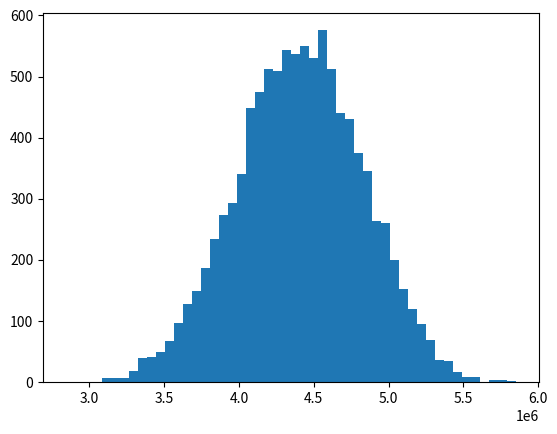

Reproduce this figure in Python.
"""
@author: Olionheart (IGN:『TC』Olion♡)
Encore Simulator 1.1
Semi-generalized encore simulator for School Idol Festival (SIF)
Supports teams comprised of note-based scorers, amps, encores, and sru
Not tested yet but will be tested with limited experimental results and previous version of simulator - should work fine for "standard" encore teams
Assumption:
- uniform note density and full combo
- scorer is always placed to the right of amp/sru and is equipped with a charm
- activation order on same note: scorer/sru from right-to-left order, encore, amp
- when multiple skills including amp activates on same note, there is a 50/50 chance for the amp to be consumed by amp activation vs right-to-left non-amp/encore
  - this coin flip is done once at song start and used throughout the song (why, klab, why)
- if (non-amp) skills activate on the same note as encore (particularly scorer), the right most (non-amp/encore) will be copied by the encore (most likely the scorer, if activated)
  - if no skill activate on the same note as encore (i.e. scorer did not proc), encore will most likely not proc or be useless in that cycle
  - if the last activated skill was encore, it cannot be copied and encore will not proc
  - if the last activated skill was amp, the encore will consume the amp (for no benefit) and output the previously used amp, resulting in essentially nothing
  - if the last activated skill was sru, the encore cannot activate it again if sru is already active (thus encore will not proc)
  - it is very unlikely that the last activated skill will be sru and sru is inactive (unless you're really unlucky or note density is very low) but if such is the case, encore will re-activate sru
  - on the very rare case that last cycle scorer activated (and no encore activated in that cycle) and no other skills activated between the cycle, the encores can copy the scorer from last cycle
- sru activation condition
  - cannot activate while sru is active
  - if note xn-th appears during the duration of sru (where x = activation condition), there is a chance that sru will renew itself upon ending for another full duration
  - even if more than one xn-th note appears during the duration of sru, it can only try to activate once at the end of its duration
  - when sru is not active, sru can proc on xn-th note even if it didn't end on xn-th note
  - for example, suppose that 32n sru ended on note 60, it has a chance to proc again on note 64
- both sru and amp do not affect things that activate on same note
- sru never ends exactly on a note
- encores are placed to the left of amps so that encore will not repeat amp if actual amp is to activate (i.e. so as to not waste the amp in this specific case) - unconfirmed speculation by pumick
- when in doubt just coinflip like klab and it'll probably turn out close :DiaLUL: - DataGryphon, 2021 
Based on discussion in discord.gg/sif #sif_chat with DataGryphon and Pumick
Bug Fix(es):
- #1, 4 May 2021, multiply sru length by note density upon activation
- #2, 4 May 2021, fixed team tap multiplier (divide by 9, assume even note distribution)
- #3, 4 May 2021, added a catch-all parameter tap_score_modifier
Update(s):
- #1, 22 May 2021, added loadout and skill_proc_modifier
- #2, 22 May 2021, the simulation now supports note-based scorers that doesn't sync with encore (encore still needs to sync with each other) *** ignores amp-stealing of amp on amp-scorer without encore note ***
- #3, 23 May 2021, huge overhaul, v.1.1 - the simulation should now support any note-based scorers (not necessarily just one scorer), multiple amps, multiple sru, and encores of different note (probably very bad lol)
Note density look-up (provided by Gryphon): https://docs.google.com/spreadsheets/d/1D48qaGuk4cjh8nbZkpR3NqGjO57jhKwkfS6Chqg7rV4/
"""
import enum
import numpy as np
import matplotlib.pyplot as plt

suppress_distribution_plot = False

# song parameter
# TODO: load song parameter from a txt or json file
total_note = 840 # note count of the song of interest (porkbun's default for master is 698)
song_attribute = 1 # 0 if smile, 1 if pure, 2 if cool
note_density = 7.49 # average note density
tap_score_modifier = 1.026 * 1.1 # a catch-all parameter to help you tune the calculated tap score to match what you actually get when you turn skills off
skill_proc_modifier = 1.1 # for chalfes/medfes
perfect_rate = 90 # tap perfect rate

# select loadout
loadout_profile = 0 # so you can configure a few teams and change just one line to switch
loadout_name = "default"

# team tap-related parameter
team_attribute = [40022, 80329, 40312] # a list of total team attribute (smile/pure/cool) that is relevant to the song
team_tap_mult = [2, 6, 1] # a list of total team multiplier (1 for each card that match song attribute and 1 for each card that match song group) for each attribute

# team skill-related parameter
encore_note = [25] # a list of note count of encore, no duplicate (i.e. if you have 5x 25n encores, write [25])
score_note = [25] # a list of note count of each scorer, from right to left
amp_note = [20, 22] # a list of note count of each amp, from right to left
sru_note = [32] # a list of note count of each sru, from right to left (assumes that sru is to the left of all scorers)
encore_chance = [[42, 42, 42, 42, 42]] # list of list of activation rate of each encore, in the same order as encore_note
score_chance = [56] # list of activation rate of each scorer, from right to left
amp_chance = [66, 72] # list of activation rate of each amp, from right to left
sru_chance = [40] # list of activation rate of each sru, from right to left (assumes that sru is to the left of all scorers)
# magnitude and length is given as a list where the first element is its base skill level and last element is the max value
score_mag = [[4435, 4875, 5760, 7090, 8860, 9370, 10385, 11915, 13955]] # list of list of magnitude of each scorer
amp_mag = [8, 8] # list of skill level of each amp
sru_mag = [[22, 24, 26, 31, 39, 49, 54, 64, 79, 98]] # list of list of magnitude of each sru
sru_len = [[7.5, 8]] # list of list of duration of each sru

if loadout_profile == 1:
    loadout_name = "unit test: one cycle"
    total_note = 25
    skill_proc_modifier = 1
    team_attribute = [0, 0, 0]

if loadout_profile == 2:
    loadout_name = "unit test: two cycles no sru"
    total_note = 50
    skill_proc_modifier = 1
    team_attribute = [0, 0, 0]
    sru_note = []
    sru_chance = []
    sru_mag = []
    sru_len = []

if loadout_profile == 3:
    loadout_name = "unit test: two cycles forced sru"
    total_note = 50
    skill_proc_modifier = 1
    team_attribute = [0, 0, 0]
    sru_chance = [100]

assert len(encore_note) == len(encore_chance)
assert len(score_note) == len(score_chance)
assert len(score_note) == len(score_mag)
assert len(amp_note) == len(amp_chance)
assert len(amp_note) == len(amp_mag)
assert len(sru_note) == len(sru_chance)
assert len(sru_note) == len(sru_mag)
assert len(sru_note) == len(sru_len)

# Do NOT edit (unless you know what you're doing)
class SkillType(enum.Enum):
    ENCORE = 0
    SCORE = 1
    AMP = 2
    SRU = 3
    NONE = 4
 
class GameState:
    def __init__(self, sru_count):
        self.score = 0 # skill-based score
        self.amp_coin_flip = rng(50) # if true, amp will steal amp charge on tie with scorer/sru
        self.last_skill = SkillType.NONE # last activated skill, for encore repeat
        self.last_mag = 0 # associated magnitude, store the score if scorer, store (mag, len) if sru, store 0 if amp/encore (not used because encore cannot repeat them)
        self.curr_amp = 0 # current amp charge
        self.sru_active = False # True if there is active sru coverage, False otherwise
        self.sru_mag = 1 # skill rate amplification - 1 if sru is not active, 1 + x / 100 if sru of magnitude x is active
        self.sru_covered = [False] * sru_count # track self-covered state of each sru independently
        self.sru_end_note = 0 # track the note that current sru will end on, 0 if sru is not active
        self.sru_count = sru_count # used to reset sru_covered

    # get final score
    def get_score(self):
        return self.score * 2.5 # resolve charm multiplier here ***

    # call to check the current amp charge
    def get_amp(self):
        return self.curr_amp

    # call when amp activates
    def proc_amp(self, new_amp_lvl):
        self.curr_amp = new_amp_lvl
        self.last_skill = SkillType.AMP
        self.last_mag = 0
        # does not need to clear amp

    # call when scorer activate
    def proc_score(self, score):
        self.score += score
        self.last_skill = SkillType.SCORE
        self.last_mag = score
        self.curr_amp = 0 # consumes amp

    # call when encore(s) activate
    # num_proc = number of encores that activate
    # scorer_bypass_mag = the magnitude of the scorer that activates on the same note, 0 if no scorer activates on the same note
    # curr_note = the current note, in case the encore repeats SRU
    def proc_encore(self, num_proc, scorer_bypass_mag, curr_note):
        if scorer_bypass_mag == 0:
            if self.last_skill == SkillType.SCORE:
                self.score += self.last_mag * num_proc
                self.curr_amp = 0 # consumes amp (sadly)
            elif self.last_skill == SkillType.SRU and not self.sru_active:
                # if SRU is already active, this will be skipped because encore cannot repeat SRU when it is already active
                self.sru_active = True
                self.sru_mag = self.last_mag[0]
                self.sru_end_note = curr_note + self.last_mag[1] * note_density
                self.sru_covered = [False] * self.sru_count
                self.curr_amp = 0 # consumes amp (sadly)
            # else, last_skill is either encore, amp, or none
            # in this case, do nothing because encore or none can't be repeated
            # while repeating amp results in essentially nothing
        else:
            self.score += scorer_bypass_mag * num_proc
            self.curr_amp = 0 # consumes amp - should be redundant, but making sure
        self.last_skill = SkillType.ENCORE
        self.last_mag = 0

    # call when sru procs, either on note or renew
    def proc_sru(self, mag, len, curr_note):
        self.sru_active = True
        self.sru_mag = mag
        self.sru_end_note = curr_note + len * note_density
        self.sru_covered = [False] * self.sru_count
        self.last_skill = SkillType.SRU
        self.last_mag = (mag, len)
        self.curr_amp = 0 # consumtes amp

    # call to reset sru status when an sru ends (and does not renew)
    def sru_end(self):
        self.sru_active = False
        self.sru_mag = 1
        self.sru_end_note = 0
        self.sru_covered = [False] * self.sru_count

    # call when sru_active and activation note of the sru passes (i.e. self-coverage)
    def sru_self_cover(self, sru_index):
        self.sru_covered[sru_index] = True

    # call to determine if sru will renew itself
    # return the index of the sru that will renew the sru state
    # if no sru will proc, return -1
    def rng_sru_self_coverage(self):
        for index in range(self.sru_count):
            if self.sru_covered[index] and rng(sru_chance[index]):
                return index
        return -1

def rng(chance):
    chance *= skill_proc_modifier
    if chance > 100:
        return True
    if np.random.binomial(1, chance/100) == 1:
        return True
    return False

def num_encore_proc(chance_list, rate_mag):
    num_proc = 0
    for chance in chance_list:
        if rng(chance * rate_mag):
            num_proc += 1
    return num_proc

def get_amp_level(sl):
    if sl >= 16:
        return 12
    if sl >= 8:
        return sl - 4
    if sl == 7:
        return 4
    if sl >= 4:
        return 3
    return 2

def amp(skill_power_list, amp_level):
    if amp_level + 1 > len(skill_power_list):
        return skill_power_list[-1]
    return skill_power_list[amp_level]

def generate_spell_queue(note_count, skill_note):
    spell_queue = list()
    for note in skill_note:
        i = 1
        while i * note <= note_count:
            spell_queue.append(i * note)
            i += 1
    spell_queue = list(set(spell_queue))
    spell_queue.sort()
    return spell_queue

def schedule_amp(note, active_sru_mag):
    for i in range(len(amp_note)):
        if (note % amp_note[i] == 0) and rng(amp_chance[i] * active_sru_mag):
            return i
    return -1

def schedule_sru(note, is_sru_active):
    if is_sru_active:
        return -1
    for i in range(len(sru_note)):
        if (note % sru_note[i] == 0) and rng(sru_chance[i]):
            return i
    return -1

def schedule_encore(note, active_sru_mag):
    count = 0
    for i in range(len(encore_note)):
        if note % encore_note[i] == 0:
            count += num_encore_proc(encore_chance[i], active_sru_mag)
    return count

def simulate(spell_queue):
    game_state = GameState(len(sru_note))
    for note in spell_queue:
        # resolve expired (or renewed) sru
        if game_state.sru_active and note > game_state.sru_end_note:
            # sru ends prior to this note (we assume that sru does not end on the exact frame of the note)
            # check if sru will renew itself
            sru_index = game_state.rng_sru_self_coverage()
            if sru_index != -1:
                new_sru_mag = 1 + amp(sru_mag[sru_index], game_state.get_amp()) / 100
                new_sru_len = amp(sru_len[sru_index], game_state.get_amp())
                game_state.proc_sru(new_sru_mag, new_sru_len, game_state.sru_end_note)
            else:
                game_state.sru_end()

        # resolve sru self-coverage
        if game_state.sru_active:
            for i in range(len(sru_note)):
                if note % sru_note[i] == 0:
                    game_state.sru_self_cover(i)

        # schedule skills (score > sru > encore > amp)
        score_schedule = [((note % score_note[i] == 0) and rng(score_chance[i] * game_state.sru_mag)) for i in range(len(score_note))] # list of boolean if each scorer will activate on this note
        sru_schedule = schedule_sru(note, game_state.sru_active) # index of the sru that will activate on this note, -1 if no sru will activate
        encore_schedule = schedule_encore(note, game_state.sru_mag) # number of encores to activate on this note
        amp_schedule = schedule_amp(note, game_state.sru_mag) # index of the amp that will activate on this note, -1 if no amp will activate

        amp_stealing = game_state.amp_coin_flip and (amp_schedule != -1) # amp stealing happens if amp will proc and coin flip is true
        amp_amp_power = game_state.get_amp() # is used if and only if amp_stealing is true - save amp power for the amp and clear current amp charge
        if amp_stealing: # clear current amp charge if amp stealing
            game_state.curr_amp = 0
        first_scorer_proc = True # for setting scorer bypass on encore
        scorer_bypass_mag = 0

        # resolve skill procs
        # resolve scorer
        for i in range(len(score_note)):
            if score_schedule[i]:
                magnitude = amp(score_mag[i], game_state.get_amp())
                if first_scorer_proc:
                    scorer_bypass_mag = magnitude
                    first_scorer_proc = False
                game_state.proc_score(magnitude)

        # resolve sru
        if sru_schedule != -1:
            magnitude = 1 + amp(sru_mag[sru_schedule], game_state.get_amp()) / 100
            length = amp(sru_len[sru_schedule], game_state.get_amp())
            game_state.proc_sru(magnitude, length, note)   

        # resolve encore
        if encore_schedule != 0:
            game_state.proc_encore(encore_schedule, scorer_bypass_mag, note)

        # resolve amp
        if amp_schedule != -1:
            if not amp_stealing:
                amp_amp_power = game_state.get_amp()
            game_state.proc_amp(get_amp_level(amp_mag[amp_schedule] + amp_amp_power))

        # print(note, game_state.curr_amp)

    return game_state.get_score()

def get_tap_score(note_count, team_power, team_bonus, accuracy):
    note_mult = 0
    for note in range(note_count):
        if note < 50:
            note_mult += 1
        elif note < 100:
            note_mult += 1.1
        elif note < 200:
            note_mult += 1.15
        elif note < 400:
            note_mult += 1.2
        elif note < 600:
            note_mult += 1.25
        elif note < 800:
            note_mult += 1.3
        else:
            note_mult += 1.35
    return 0.0125 * (0.88 + 0.12 * accuracy / 100) * team_power * (1 + 0.1 * team_bonus / 9) * note_mult

if __name__ == "__main__":
    spell_queue = generate_spell_queue(total_note, set(encore_note + score_note + amp_note + sru_note))
    tap_score = get_tap_score(total_note, team_attribute[song_attribute], team_tap_mult[song_attribute], perfect_rate) * tap_score_modifier
    simulated_score = list()
    for simulation_round in range(10000):
        simulated_score.append(simulate(spell_queue) + tap_score)
        # print(" ")

    if not suppress_distribution_plot:
        plt.hist(simulated_score, 50)
        plt.show()

    print("Simulation Result")
    print("Loadout:", loadout_profile)
    print("Name:", loadout_name)
    print("Tap Score:", f'{round(tap_score):,}')
    print("Mean Score:", f'{round(np.mean(simulated_score)):,}')
    print("Standard Deviation:", f'{round(np.std(simulated_score)):,}')
    print("95-th Percentile Score:", f'{round(np.percentile(simulated_score, 95)):,}')
    print("99-th Percentile Score:", f'{round(np.percentile(simulated_score, 99)):,}')
    print("0.01% High Score:", f'{round(max(simulated_score)):,}')
